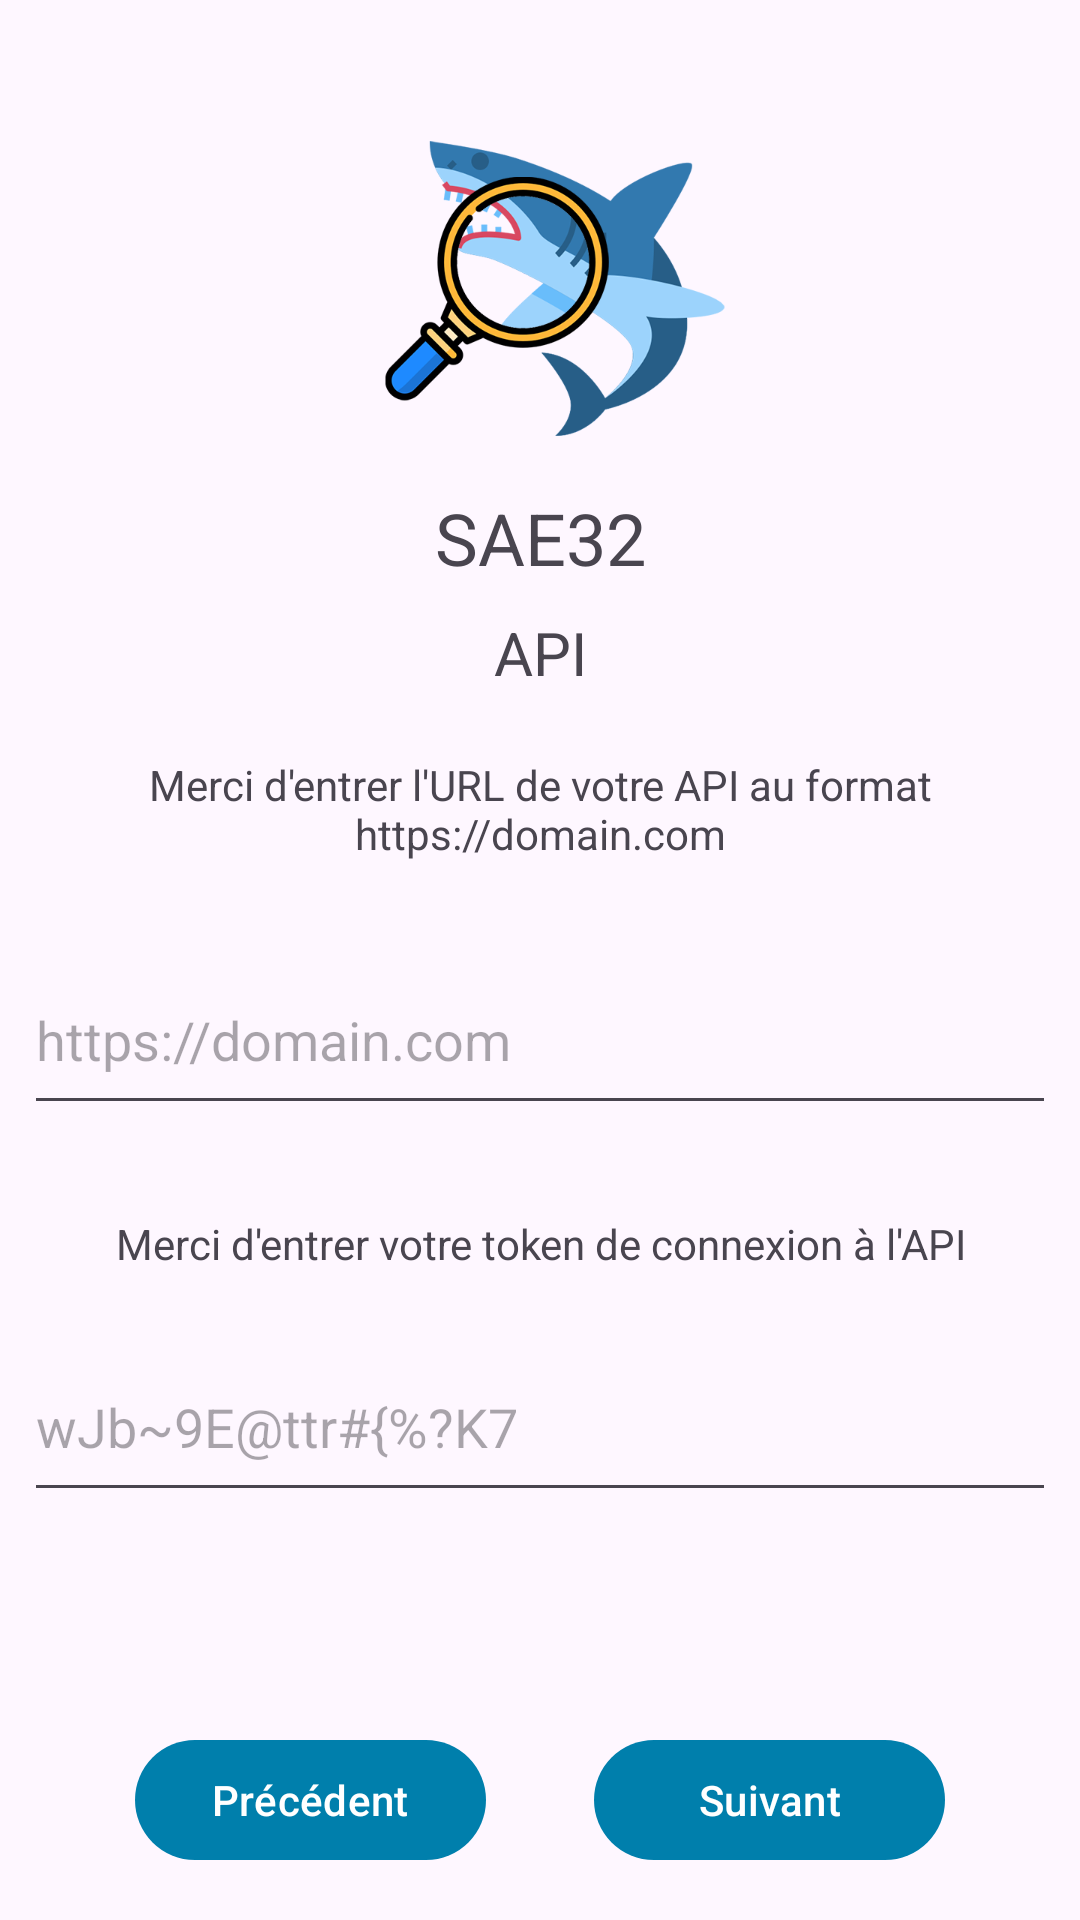

Here is an Android app screen rendered from its layout file. Give the layout XML and the strings, colors and styles it references.
<!-- AndroidManifest.xml: application theme Theme.SAE32 -->
<!-- res/layout/fragment_u_r_l.xml -->
<?xml version="1.0" encoding="utf-8"?>
<androidx.constraintlayout.widget.ConstraintLayout xmlns:android="http://schemas.android.com/apk/res/android"
    xmlns:app="http://schemas.android.com/apk/res-auto"
    xmlns:tools="http://schemas.android.com/tools"
    android:id="@+id/frameLayout2"
    android:layout_width="match_parent"
    android:layout_height="match_parent"
    tools:context=".fragments.FragmentURL">

    <TextView
        android:id="@+id/textView3"
        android:layout_width="0dp"
        android:layout_height="44dp"
        android:layout_marginStart="8dp"
        android:layout_marginTop="17dp"
        android:layout_marginEnd="8dp"
        android:text="@string/ask_api_url"
        android:textAlignment="center"
        app:layout_constraintEnd_toEndOf="parent"
        app:layout_constraintHorizontal_bias="0.5"
        app:layout_constraintStart_toStartOf="parent"
        app:layout_constraintTop_toBottomOf="@+id/textView2" />

    <TextView
        android:id="@+id/textviewtoken"
        android:layout_width="390dp"
        android:layout_height="0dp"
        android:layout_marginStart="8dp"
        android:layout_marginTop="30dp"
        android:layout_marginEnd="8dp"
        android:text="@string/ask_api_token"
        android:textAlignment="center"
        app:layout_constraintEnd_toEndOf="parent"
        app:layout_constraintHorizontal_bias="0.5"
        app:layout_constraintStart_toStartOf="parent"
        app:layout_constraintTop_toBottomOf="@+id/url" />


    <EditText
        android:id="@+id/token"
        android:layout_width="0dp"
        android:layout_height="60dp"
        android:layout_marginStart="8dp"
        android:layout_marginTop="20dp"
        android:layout_marginEnd="8dp"
        android:autofillHints=""
        android:ems="10"
        android:hint="@string/token_example"
        android:inputType="text|textUri|textNoSuggestions"
        app:layout_constraintEnd_toEndOf="parent"
        app:layout_constraintHorizontal_bias="0.5"
        app:layout_constraintStart_toStartOf="parent"
        app:layout_constraintTop_toBottomOf="@+id/textviewtoken" />

    <TextView
        android:id="@+id/textView"
        android:layout_width="87dp"
        android:layout_height="31dp"
        android:layout_marginTop="3dp"
        android:text="@string/app_name"
        android:textAlignment="center"
        android:textSize="24sp"
        app:layout_constraintEnd_toEndOf="parent"
        app:layout_constraintHorizontal_bias="0.5"
        app:layout_constraintStart_toStartOf="parent"
        app:layout_constraintTop_toBottomOf="@+id/imageView" />


    <TextView
        android:id="@+id/textView2"
        android:layout_width="87dp"
        android:layout_height="31dp"
        android:layout_marginTop="10dp"
        android:text="@string/api"
        android:textAlignment="center"
        android:textSize="20sp"
        app:layout_constraintEnd_toEndOf="parent"
        app:layout_constraintStart_toStartOf="parent"
        app:layout_constraintTop_toBottomOf="@+id/textView" />

    <ImageView
        android:id="@+id/imageView"
        android:layout_width="128dp"
        android:layout_height="128dp"
        android:layout_marginTop="32dp"
        android:contentDescription="@string/app_name"
        android:src="@drawable/sae32_logo"
        app:layout_constraintEnd_toEndOf="parent"
        app:layout_constraintHorizontal_bias="0.5"
        app:layout_constraintStart_toStartOf="parent"
        app:layout_constraintTop_toTopOf="parent" />

    <com.google.android.material.button.MaterialButton
        android:id="@+id/previous"
        android:layout_width="117dp"
        android:layout_height="wrap_content"
        android:layout_marginStart="45dp"
        android:layout_marginBottom="16dp"
        android:text="@string/precedent"
        app:layout_constraintBottom_toBottomOf="parent"
        app:layout_constraintStart_toStartOf="parent" />

    <com.google.android.material.button.MaterialButton
        android:id="@+id/next"
        android:layout_width="117dp"
        android:layout_height="wrap_content"
        android:layout_marginEnd="45dp"
        android:layout_marginBottom="16dp"
        android:text="@string/suivant"
        app:layout_constraintBottom_toBottomOf="parent"
        app:layout_constraintEnd_toEndOf="parent" />

    <EditText
        android:id="@+id/url"
        android:layout_width="0dp"
        android:layout_height="60dp"
        android:layout_marginStart="8dp"
        android:layout_marginTop="19dp"
        android:layout_marginEnd="8dp"
        android:autofillHints=""
        android:ems="10"
        android:hint="@string/https_domain_com"
        android:inputType="text|textUri|textNoSuggestions"
        app:layout_constraintEnd_toEndOf="parent"
        app:layout_constraintHorizontal_bias="0.5"
        app:layout_constraintStart_toStartOf="parent"
        app:layout_constraintTop_toBottomOf="@+id/textView3" />
</androidx.constraintlayout.widget.ConstraintLayout>
<!-- resources referenced by this layout -->
<resources>
  <!-- drawable sae32_logo: png bitmap (drawable, 72820 bytes) -->
  <string name="api">API</string>
  <string name="app_name">SAE32</string>
  <string name="ask_api_token">Merci d\'entrer votre token de connexion à l\'API</string>
  <string name="ask_api_url">Merci d\'entrer l\'URL de votre API au format https://domain.com</string>
  <string name="https_domain_com">https://domain.com</string>
  <string name="precedent">Précédent</string>
  <string name="suivant">Suivant</string>
  <string name="token_example">wJb~9E@ttr#{%?K7</string>
  <style name="Theme.SAE32" parent="Base.Theme.SAE32" />
  <style name="Base.Theme.SAE32" parent="Theme.Material3.DayNight.NoActionBar">
          
          <item name="colorPrimary">@color/main_500</item>
          <item name="colorPrimaryVariant">@color/main_dark_800</item>
          <item name="colorOnPrimary">@color/white</item>
          <item name="colorSecondary">@color/secondary_600</item>
          <item name="colorTertiary">@color/main_500</item>
  
          
      </style>
  <color name="main_500">#FF3F51B5</color>
  <color name="main_dark_800">#FF303F9F</color>
  <color name="white">#FFFFFFFF</color>
  <color name="secondary_600">#FF757575</color>
</resources>
